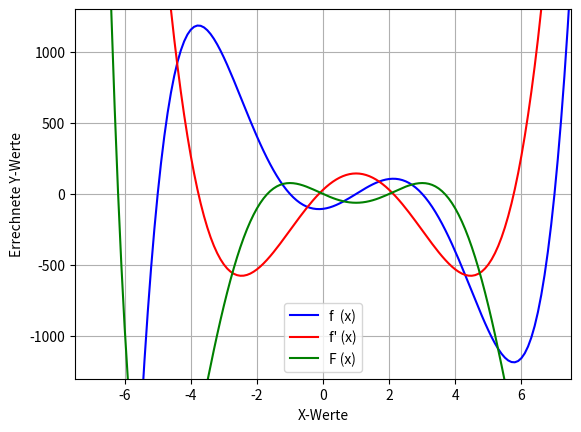

Write the Python code that produced this figure.
import numpy as np
import matplotlib.pyplot as plt

# plot polynomial function

def f(x):
    return x**5 - 5*x**4 - 30*x**3 + 110*x**2 + 29*x - 105

def fDiff(x):
    return 5*x**4 - 20*x**3 - 90*x**2 + 220*x + 29

def F(x):
    return (1/6)*x**6 - x**5 - (7.5)*x**4 + (110/3)*x**3 + (29/2)*x**2 - 105*x + 0

x_interval = np.arange(-10.0, 10.0, 0.1)

plt.plot(x_interval, f(x_interval), color = 'blue', label='f  (x)')
plt.plot(x_interval, fDiff(x_interval), color = 'red', label='f\' (x)')
plt.plot(x_interval, F(x_interval), color = 'green', label='F (x)')
plt.ylim(-1300, 1300)
plt.xlim(-7.5, 7.5)
plt.grid(which = 'both')
plt.xlabel("X-Werte")
plt.ylabel("Errechnete Y-Werte")
plt.legend()
plt.show()